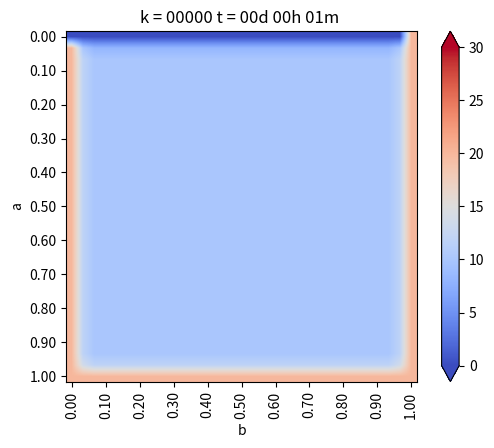

The script that saved this image: (Note: this script raises an exception after producing the figure.)
from matplotlib.pylab import *
from matplotlib import cm


#Geometría
a = 1. #Alto
b = 1. #Ancho
Nx = 30 #Intervalos en X
Ny = 30 #Intervalos en Y

dx = b / Nx #Discretizacion en X
dy = a / Ny #Discretizacion en Y


if dx != dy:
    print("Error: dx y dy no son iguales")
    exit(-1)   

h = dx

#Coordenadas del punto (i,j)
def coords(i, j): return (dx * i, dy * j)


x, y = coords(4, 2)

print("x: ",x)
print("y: ",y)


def imshowbien(u):
    imshow(u.T[Nx::-1, :], cmap=cm.coolwarm, interpolation = "bilinear")
    cbar = colorbar(extend="both", cmap=cm.coolwarm)
    ticks = arange(0, 35, 5)
    ticks_Text = ["{}".format(deg) for deg in ticks]
    cbar.set_ticks(ticks)
    cbar.set_ticklabels(ticks_Text)
    clim(0, 30)
    
    xlabel("b")
    ylabel("a")
    xTicks_N = arange(0, Nx + 1, 3)
    yTicks_N = arange(0, Ny + 1, 3)
    xTicks = [coords(i, 0)[0] for i in xTicks_N]
    yTicks = [coords(0, i)[1] for i in yTicks_N]
    xTicks_Text = ["{0:.2f}".format(tick) for tick in xTicks]
    yTicks_Text = ["{0:.2f}".format(tick) for tick in yTicks]
    xticks(xTicks_N, xTicks_Text, rotation="vertical")
    yticks(yTicks_N, yTicks_Text)
    margins(0.2)
    subplots_adjust(bottom = 0.15)
    

u_k = zeros((Nx + 1, Ny + 1), dtype=double)
u_km1 = zeros((Nx + 1, Ny + 1), dtype=double)

#Condicion de Borde Inicial
u_k[:, :] = 10. #Son 10 grados en todas partes

#Parámetros para el hierro
dt = 0.01 #s
K = 79.5 #m^2/s
c = 450. #J/Kg*C
rho = 7800. #Kg/m^3
alpha = K * dt / (c * rho * dx**2)

#Informacion interesante
print(f"dt = {dt}")
print(f"dx = {dx}")
print(f"K = {K}")
print(f"c = {c}")
print(f"rho = {rho}")
print(f"alpha = {alpha}")

#Loop en el tiempo
minuto = 60.
hora = 3600.
dia = 24 * 3600.

dt = 1 * minuto
dnext_t = 0.5 * hora

next_t = 0
framenum = 0

T = 1 * dia
Days = 1 * T #Cantidad de Dias a Simular

#Vectores con temperatura acumulada
u_0 = zeros(int32(Days / dt))
u_N4 = zeros(int32(Days / dt))
u_2N4 = zeros(int32(Days / dt))
u_3N4 = zeros(int32(Days / dt))

def truncate(n, decimals=0):
    multiplier = 10 ** decimals
    return int(n* multiplier) / multiplier


for k in range(int32(Days/dt)):
    t = dt * (k + 1)
    dias = truncate(t / dia, 0)
    horas = truncate((t - dias *dia) / hora, 0)
    minutos = truncate((t - dias * dia -horas * hora) / minuto, 0)
    titulo = "k = {0:05.0f}".format(k) + " t = {0:02.0f}d {1:02.0f}h {2:02.0f}m ".format(dias, horas, minutos)
    print(titulo)
    
    
    
#Condiciones de Borde Eseciales    
    u_k[0, :] = 20. #Borde Izquierdo
    u_k[:, 0] = 20. #Borde Inferior
    u_k[:, -1] = 0. #Borde Superior
    u_k[-1, :] = 20. #Borde Derecho
    


    # Loop en el espacio desde i = 1, hasta i = n-1
    for i in range(1,Nx):
        for j in range(1,Ny):
            
            #Algortimo de diferencias finitas en 2-D para difusion
            
            #Laplaciano
            nabla_u_k = (u_k[i-1, j] + u_k[i+1, j] + u_k[i, j-1] + u_k[i, j+1] - 4 * u_k[i,j]) / h**2
            
            #Forard Euler
            u_km1[i,j] = u_k[i,j] + alpha * nabla_u_k
            
    #Avanzar la solucion a k + 1
    u_k = u_km1
    
    #Reetablecen condiciones de Borde para asegurar cumplimiento
    u_k[0, :] = 20. #Borde Izquierdo
    u_k[:, 0] = 20. #Borde Inferior
    u_k[:, -1] = 0. #Borde Superior
    u_k[-1, :] = 20. #Borde Derecho
    
    u_0[k] = u_k[int(Nx / 2), -1]
    u_N4[k] = u_k[int(Nx / 2), int(Ny / 4)]
    u_2N4[k] = u_k[int(Nx / 2), int(2 * Ny / 4)]
    u_3N4[k] = u_k[int(Nx / 2), int(3 * Ny / 4)]
    
    #Graicando en d_next
    if t > next_t:
        figure(1)
        imshowbien(u_k)
        title(titulo)
        savefig("Caso 3/frame_{0:04.0f}.png".format(framenum))
        framenum += 1
        next_t += dnext_t
        close(1)
        
        
#Ploteo puntos interesantes
figure(2)
plot(range(int32(Days / dt)), u_0, label='Superficie')
plot(range(int32(Days / dt)), u_N4, label='N/4')
plot(range(int32(Days / dt)), u_2N4, label='N/2')
plot(range(int32(Days / dt)), u_3N4, label='3N/4')
title("Evolución de temperatura")
legend()
savefig("Caso_3.png", dpi=320)
show()